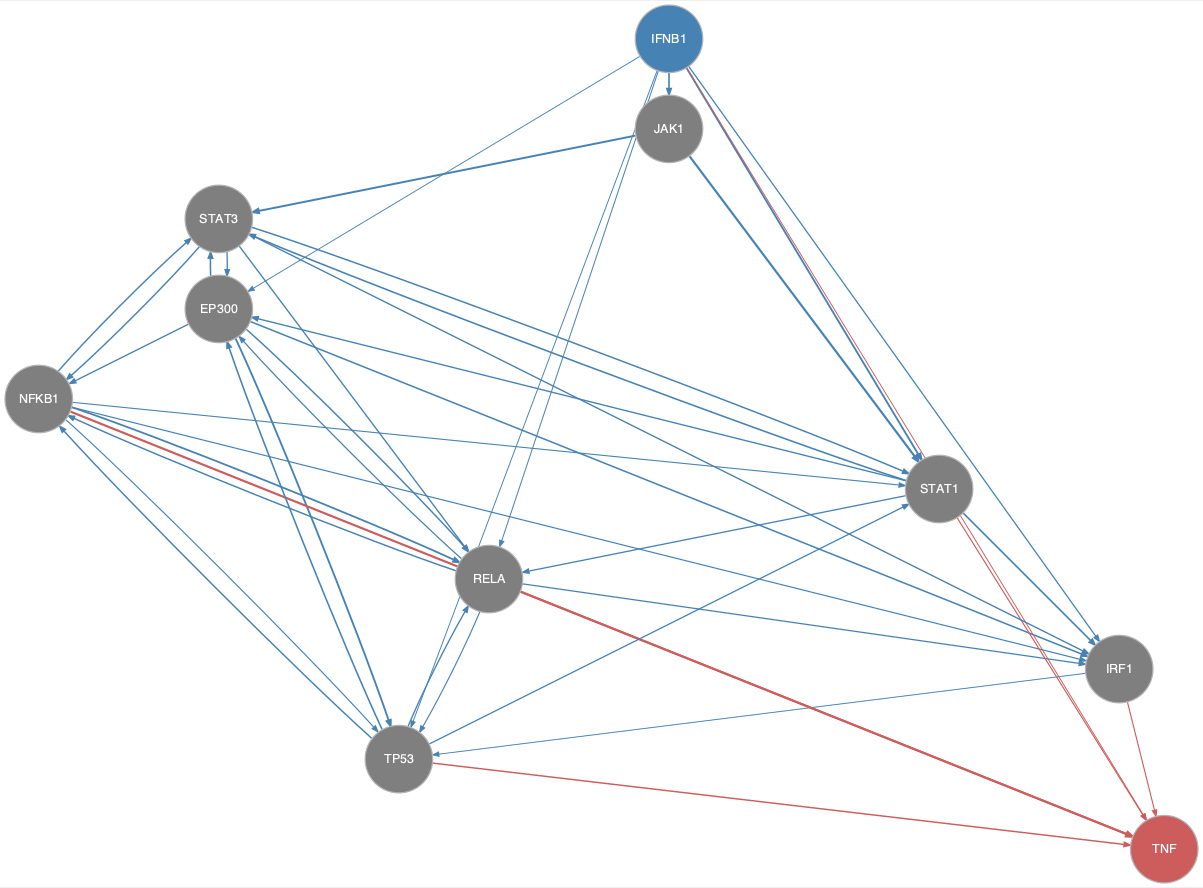

The data file committed next to this chart (first rows):
from	to
EP300	IRF1
EP300	NFKB1
EP300	RELA
EP300	STAT3
EP300	TP53
IFNB1	EP300
IFNB1	IRF1
IFNB1	JAK1
IFNB1	RELA
IFNB1	STAT1
IFNB1	TP53
IRF1	TP53
JAK1	STAT1
JAK1	STAT3
NFKB1	IRF1
NFKB1	RELA
NFKB1	STAT1
NFKB1	STAT3
NFKB1	TP53
RELA	EP300
RELA	IRF1
RELA	NFKB1
RELA	TP53
STAT1	EP300
STAT1	IRF1
STAT1	RELA
STAT1	STAT3
STAT3	EP300
STAT3	IRF1
STAT3	NFKB1
STAT3	RELA
STAT3	STAT1
TP53	EP300
TP53	NFKB1
TP53	RELA
TP53	STAT1
IFNB1	TNF
IRF1	TNF
NFKB1	TNF
RELA	TNF
STAT1	TNF
TP53	TNF
